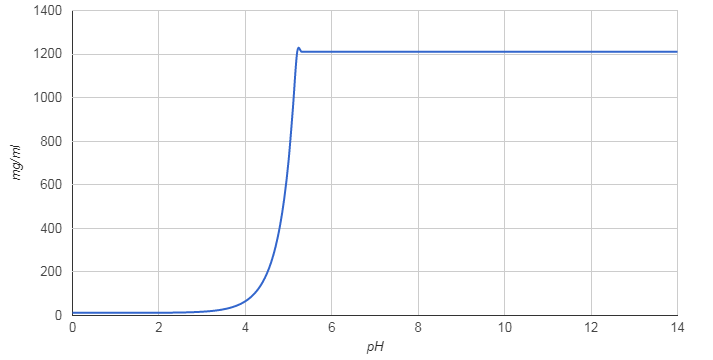

Source data for this figure (header and first rows):
pH; mg/ml
0.0; 12.11
0.1; 12.11
0.2; 12.11
0.3; 12.11
0.4; 12.12
0.5; 12.12
0.6; 12.12
0.7; 12.13
0.8; 12.13
0.9; 12.14
1.0; 12.15
1.1; 12.17
1.2; 12.18
1.3; 12.20
1.4; 12.23
1.5; 12.27
1.6; 12.31
1.7; 12.36
1.8; 12.43
1.9; 12.51
2.0; 12.62
2.1; 12.75
2.2; 12.92
2.3; 13.13
2.4; 13.40
2.5; 13.73
2.6; 14.15
2.7; 14.69
2.8; 15.36
2.9; 16.20
3.0; 17.27
3.1; 18.61
3.2; 20.31
3.3; 22.45
3.4; 25.15
3.5; 28.56
3.6; 32.89
3.7; 38.36
3.8; 45.31
3.9; 54.15
4.0; 65.41
4.1; 79.81
4.2; 98.29
4.3; 122.1
4.4; 153
4.5; 193.2
4.6; 246.1
4.7; 316.1
4.8; 409.8
4.9; 536.6
5.0; 710.1
5.1; 950.5
5.2; 1210
5.3; 1210
5.4; 1210
5.5; 1210
5.6; 1210
5.7; 1210
5.8; 1210
5.9; 1210
... 81 more rows
